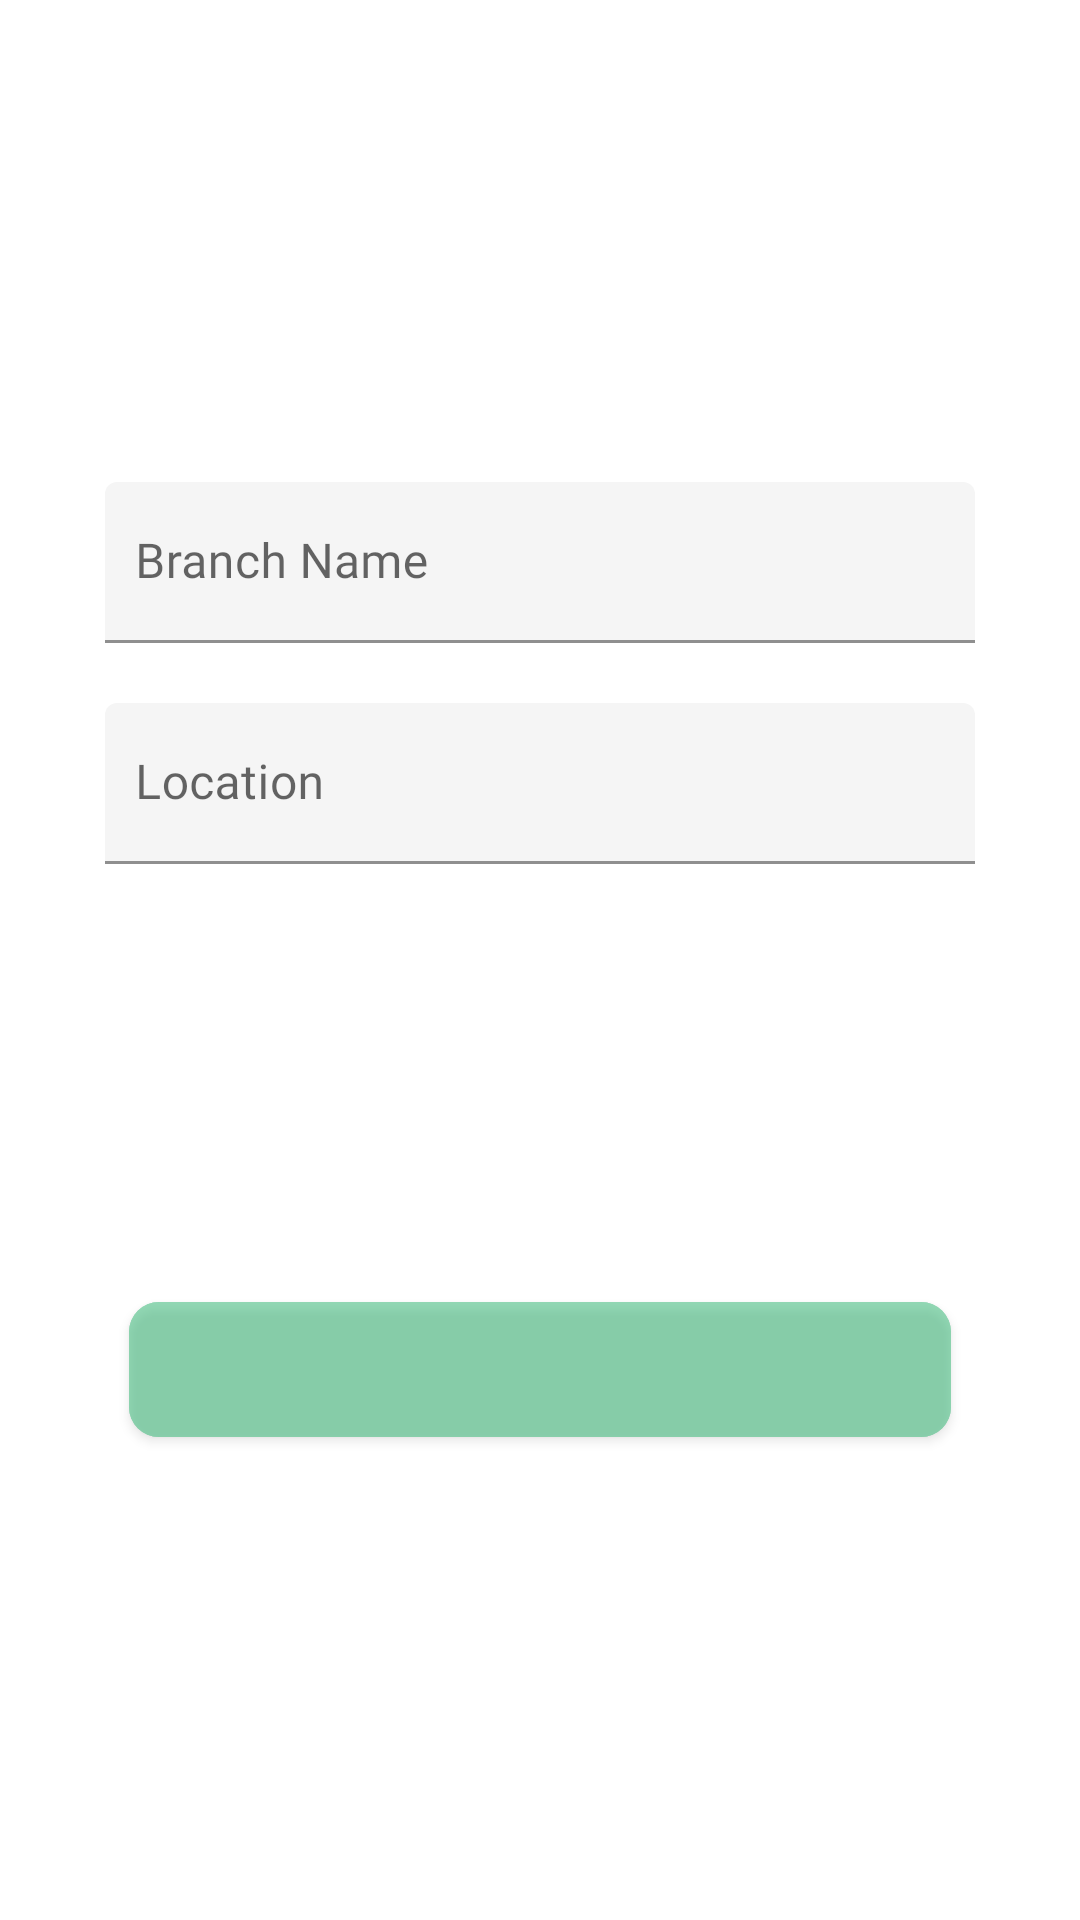

This screen was rendered from an Android layout file. Write that file and the resources it references.
<!-- AndroidManifest.xml: application theme AppTheme -->
<!-- res/layout/fragment_branch_management.xml -->
<?xml version="1.0" encoding="utf-8"?>
<androidx.constraintlayout.widget.ConstraintLayout xmlns:android="http://schemas.android.com/apk/res/android"
    xmlns:tools="http://schemas.android.com/tools"
    android:layout_width="match_parent"
    android:layout_height="match_parent"
    xmlns:app="http://schemas.android.com/apk/res-auto"
    android:background="@color/colorWhite"
    android:padding="15dp"
    tools:context=".vvm.destination.BranchManagementFragment">
    
    <TextView
        android:id="@+id/f_branch_management_tv_title"
        android:layout_width="wrap_content"
        android:layout_height="wrap_content"
        app:layout_constraintTop_toTopOf="parent"
        app:layout_constraintStart_toStartOf="parent"
        tools:text="@string/add_branch_title"
        android:textSize="25sp"
        android:layout_marginTop="5dp"
        android:fontFamily="@font/segoeui_font"
        android:textStyle="bold"
        android:textColor="@color/colorHeaderBlack"/>
    
    <TextView
        android:id="@+id/f_branch_management_tv_subtitle"
        android:layout_width="match_parent"
        android:layout_height="wrap_content"
        android:textAlignment="center"
        android:textSize="20sp"
        android:layout_marginStart="20dp"
        android:layout_marginEnd="20dp"
        android:layout_marginTop="40dp"
        tools:text="@string/have_a_new_branch_q"
        app:layout_constraintTop_toBottomOf="@id/f_branch_management_tv_title"/>
    
    <com.google.android.material.textfield.TextInputLayout
        android:id="@+id/f_branch_management_til_branch_name"
        style="@style/customGreenFilledBox"
        android:layout_width="match_parent"
        android:layout_height="wrap_content"
        android:layout_marginStart="20dp"
        android:layout_marginEnd="20dp"
        android:layout_marginTop="40dp"
        android:hint="@string/hint_branch_name"
        app:boxStrokeColor="@color/colorGreenMessage"
        app:layout_constraintTop_toBottomOf="@id/f_branch_management_tv_subtitle">

        <com.google.android.material.textfield.TextInputEditText
            android:id="@+id/f_branch_management_tiet_branch_name"
            android:layout_width="match_parent"
            android:layout_height="wrap_content"
            android:fontFamily="@font/opensans_light_font"
            android:maxLines="1"
            android:paddingStart="10dp"
            android:paddingEnd="10dp"
            android:textColor="@color/colorValueGrey" />

    </com.google.android.material.textfield.TextInputLayout>
    
    <com.google.android.material.textfield.TextInputLayout
        android:id="@+id/f_branch_management_til_location"
        style="@style/customGreenFilledBox"
        android:layout_width="match_parent"
        android:layout_height="wrap_content"
        android:layout_marginStart="20dp"
        android:layout_marginEnd="20dp"
        android:layout_marginTop="20dp"
        android:hint="@string/hint_location"
        app:boxStrokeColor="@color/colorGreenMessage"
        app:layout_constraintTop_toBottomOf="@id/f_branch_management_til_branch_name">
        <com.google.android.material.textfield.TextInputEditText
            android:id="@+id/f_branch_management_tiet_location"
            android:layout_width="match_parent"
            android:layout_height="wrap_content"
            android:fontFamily="@font/opensans_light_font"
            android:maxLines="1"
            android:paddingStart="10dp"
            android:focusableInTouchMode="false"
            android:focusable="false"
            android:paddingEnd="10dp"
            android:textColor="@color/colorValueGrey" />
    </com.google.android.material.textfield.TextInputLayout>
    
    <com.google.android.material.button.MaterialButton
        android:id="@+id/f_branch_management_mtbtn_save"
        android:layout_width="match_parent"
        android:layout_height="wrap_content"
        android:layout_marginStart="28dp"
        android:layout_marginEnd="28dp"
        android:backgroundTint="@color/colorGreenMessage"
        android:fontFamily="@font/segoeui_bold_font"
        android:paddingTop="8dp"
        android:paddingBottom="10dp"
        android:textAlignment="center"
        android:textColor="@color/colorWhite"
        android:textSize="20sp"
        app:cornerRadius="10dp"
        android:alpha="0.5"
        app:layout_constraintBottom_toBottomOf="parent"
        app:layout_constraintTop_toBottomOf="@id/f_branch_management_til_location"
        tools:text="Add now" />

</androidx.constraintlayout.widget.ConstraintLayout>
<!-- resources referenced by this layout -->
<resources>
  <color name="colorGreenMessage">#29B56E</color>
  <color name="colorHeaderBlack">#000000</color>
  <color name="colorValueGrey">#24253D</color>
  <color name="colorWhite">#FFFFFF</color>
  <string name="add_branch_title">Add a Branch</string>
  <string name="have_a_new_branch_q">Have a new branch? What are you waiting for? Add it now.</string>
  <string name="hint_branch_name">Branch Name</string>
  <string name="hint_location">Location</string>
  <style name="customGreenFilledBox" parent="customGreenUnFilledBox">
          <item name="boxBackgroundColor">#f5f5f5</item>
      </style>
  <style name="AppTheme" parent="Theme.MaterialComponents.Light.NoActionBar.Bridge">
          
          <item name="colorPrimary">@color/colorPrimary</item>
          <item name="colorPrimaryDark">@color/colorPrimary</item>
          <item name="colorAccent">@color/colorPrimary</item>
          <item name="android:statusBarColor">@color/colorWhite</item>
          <item name="android:windowLightStatusBar">true</item>
          <item name="popupMenuStyle">@style/customPopupMenuStyle</item>
  
          <item name="actionOverflowMenuStyle">@style/Widget.MaterialComponents.PopupMenu.Overflow</item>
      </style>
  <style name="customGreenUnFilledBox" parent="Widget.MaterialComponents.TextInputLayout.FilledBox.Dense">
          <item name="boxBackgroundColor">@color/colorWhite</item>
          <item name="android:strokeColor">@color/colorGreenMessage</item>
          <item name="hintTextColor">@color/colorPlaceholderGrey</item>
          <item name="colorControlActivated">@color/colorGreenMessage</item>
      </style>
  <color name="colorPrimary">#FF4048</color>
  <style name="customPopupMenuStyle" parent="Widget.MaterialComponents.PopupMenu">
          <item name="colorOnBackground">@color/colorWhite</item>
          <item name="android:textColor">@color/colorPlaceholderLightGrey</item>
      </style>
  <color name="colorPlaceholderGrey">#8024253D</color>
  <color name="colorPlaceholderLightGrey">#707070</color>
</resources>
